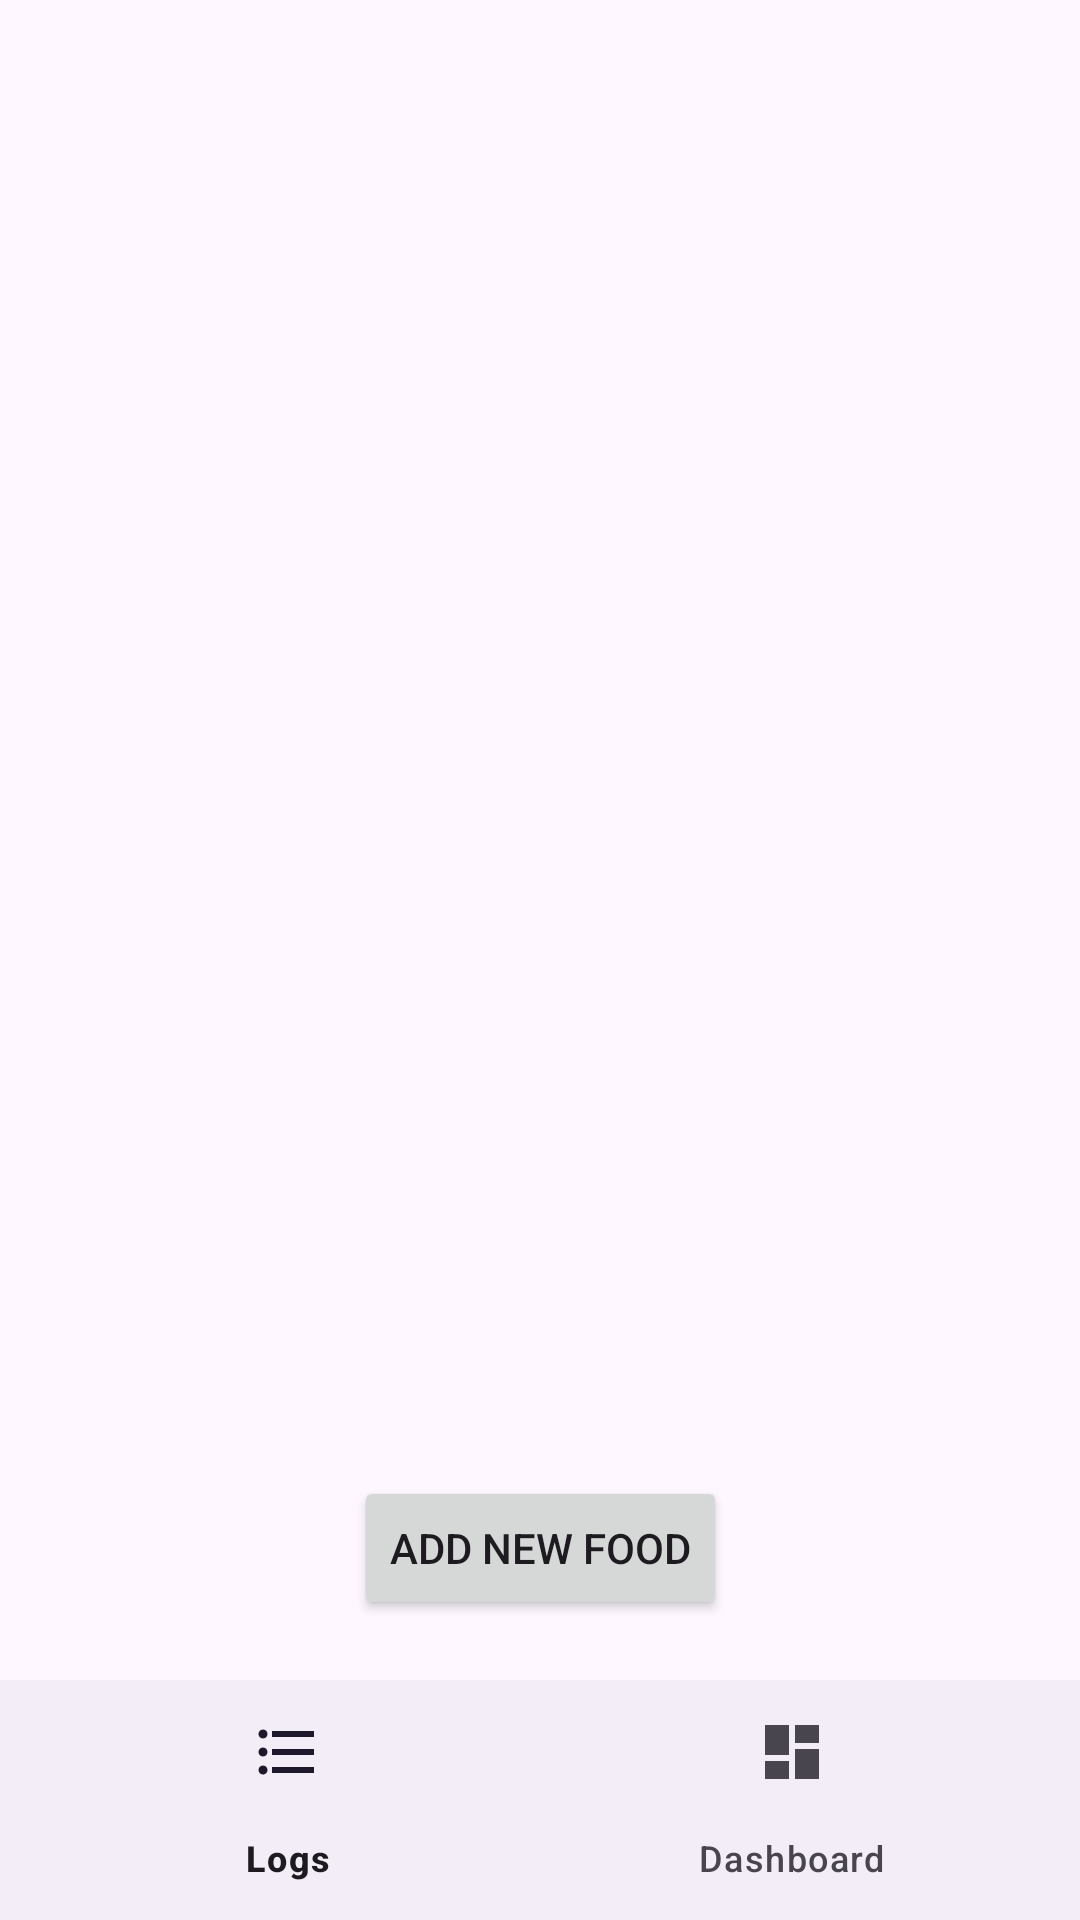

Reconstruct the res/layout file that produces this screen, plus the resources it refers to.
<!-- AndroidManifest.xml: application theme Theme.BitFitPt2 -->
<!-- res/layout/activity_main.xml -->
<?xml version="1.0" encoding="utf-8"?>
<androidx.constraintlayout.widget.ConstraintLayout xmlns:android="http://schemas.android.com/apk/res/android"
    android:id="@+id/clContainer"
    xmlns:app="http://schemas.android.com/apk/res-auto"
    xmlns:tools="http://schemas.android.com/tools"
    android:layout_width="match_parent"
    android:layout_height="match_parent"
    tools:context=".MainActivity">

    <FrameLayout
        android:id="@+id/foods"
        android:layout_width="0dp"
        android:layout_height="0dp"
        app:layout_constraintBottom_toTopOf="@+id/addFoodBtn"
        app:layout_constraintEnd_toEndOf="parent"
        app:layout_constraintHorizontal_bias="0.0"
        app:layout_constraintStart_toStartOf="parent"
        app:layout_constraintTop_toTopOf="parent" />

    <Button
        android:id="@+id/addFoodBtn"
        android:layout_width="wrap_content"
        android:layout_height="wrap_content"
        android:text="Add New Food"
        android:layout_marginBottom="20dp"
        app:layout_constraintBottom_toTopOf="@id/bottom_navigation"
        app:layout_constraintEnd_toEndOf="parent"
        app:layout_constraintStart_toStartOf="parent" />

    <com.google.android.material.bottomnavigation.BottomNavigationView
        android:id="@+id/bottom_navigation"
        android:layout_width="match_parent"
        android:layout_height="wrap_content"
        android:layout_alignParentBottom="true"
        app:layout_constraintBottom_toBottomOf="parent"
        app:menu="@menu/menu_bottom_navigation" />

</androidx.constraintlayout.widget.ConstraintLayout>
<!-- resources referenced by this layout -->
<resources>
  <style name="Theme.BitFitPt2" parent="Base.Theme.BitFitPt2" />
  <style name="Base.Theme.BitFitPt2" parent="Theme.Material3.DayNight.NoActionBar">
          
          
      </style>
</resources>
